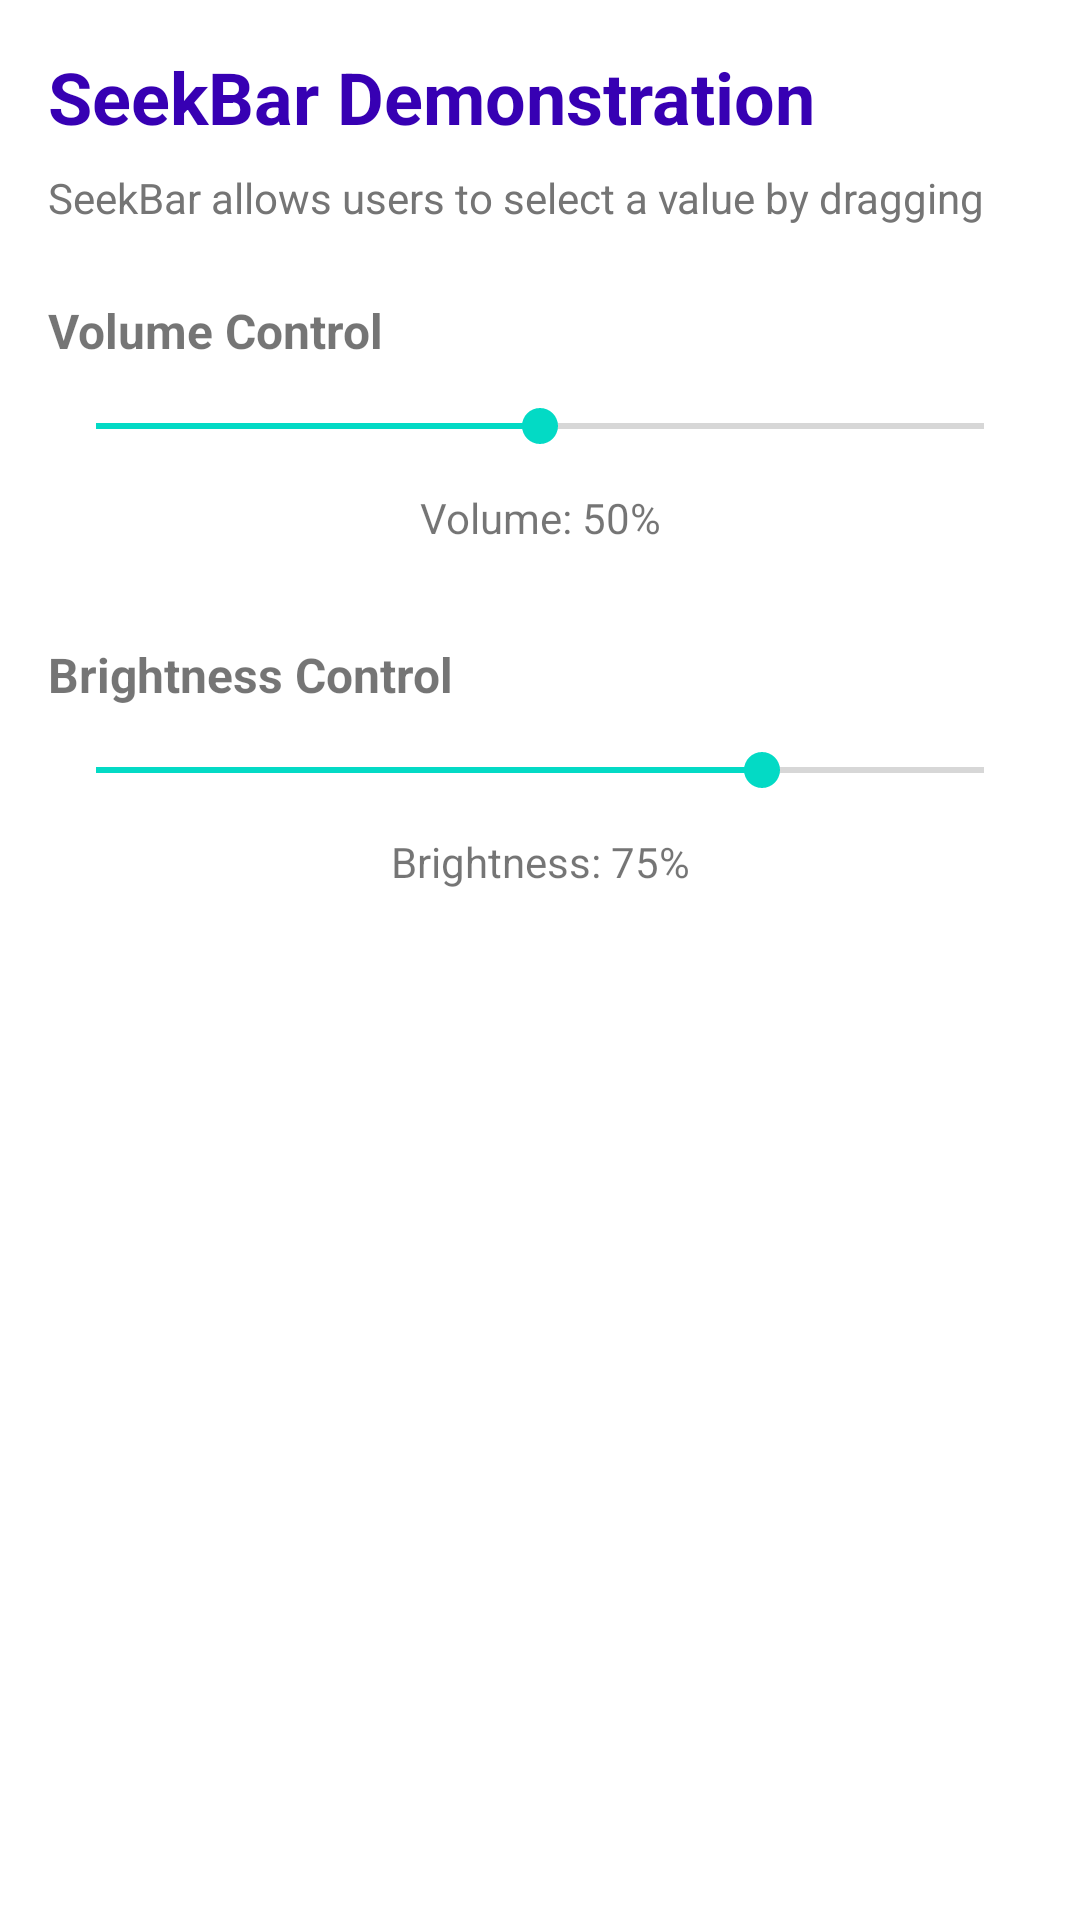

Layout XML and referenced resources for this Android screen:
<!-- AndroidManifest.xml: application theme Theme.Assignment1AndroidViews -->
<!-- res/layout/activity_seek_bar.xml -->
<?xml version="1.0" encoding="utf-8"?>
<LinearLayout xmlns:android="http://schemas.android.com/apk/res/android"
    android:layout_width="match_parent"
    android:layout_height="match_parent"
    android:orientation="vertical"
    android:padding="16dp"
    android:background="@color/white">

    <TextView
        android:layout_width="match_parent"
        android:layout_height="wrap_content"
        android:text="@string/seekbar_title"
        android:textSize="24sp"
        android:textStyle="bold"
        android:textColor="@color/purple_700"
        android:layout_marginBottom="8dp"/>

    <TextView
        android:layout_width="match_parent"
        android:layout_height="wrap_content"
        android:text="@string/seekbar_desc"
        android:textSize="14sp"
        android:textColor="@color/gray_dark"
        android:layout_marginBottom="24dp"/>

    <TextView
        android:layout_width="match_parent"
        android:layout_height="wrap_content"
        android:text="@string/seekbar_volume"
        android:textSize="16sp"
        android:textStyle="bold"
        android:layout_marginBottom="12dp"/>

    <SeekBar
        android:id="@+id/seek_bar_volume"
        android:layout_width="match_parent"
        android:layout_height="wrap_content"
        android:max="100"
        android:progress="50"
        android:layout_marginBottom="12dp"/>

    <TextView
        android:id="@+id/tv_volume_value"
        android:layout_width="match_parent"
        android:layout_height="wrap_content"
        android:text="Volume: 50%"
        android:textSize="14sp"
        android:gravity="center"
        android:layout_marginBottom="32dp"/>

    <TextView
        android:layout_width="match_parent"
        android:layout_height="wrap_content"
        android:text="@string/seekbar_brightness"
        android:textSize="16sp"
        android:textStyle="bold"
        android:layout_marginBottom="12dp"/>

    <SeekBar
        android:id="@+id/seek_bar_brightness"
        android:layout_width="match_parent"
        android:layout_height="wrap_content"
        android:max="100"
        android:progress="75"
        android:layout_marginBottom="12dp"/>

    <TextView
        android:id="@+id/tv_brightness_value"
        android:layout_width="match_parent"
        android:layout_height="wrap_content"
        android:text="Brightness: 75%"
        android:textSize="14sp"
        android:gravity="center"/>

</LinearLayout>
<!-- resources referenced by this layout -->
<resources>
  <color name="gray_dark">#757575</color>
  <color name="purple_700">#FF3700B3</color>
  <color name="white">#FFFFFFFF</color>
  <string name="seekbar_brightness">Brightness Control</string>
  <string name="seekbar_desc">SeekBar allows users to select a value by dragging</string>
  <string name="seekbar_title">SeekBar Demonstration</string>
  <string name="seekbar_volume">Volume Control</string>
  <style name="Theme.Assignment1AndroidViews" parent="Theme.MaterialComponents.DayNight.DarkActionBar">
          
          <item name="colorPrimary">@color/purple_500</item>
          <item name="colorPrimaryVariant">@color/purple_700</item>
          <item name="colorOnPrimary">@color/white</item>
          
          <item name="colorSecondary">@color/teal_200</item>
          <item name="colorSecondaryVariant">@color/teal_700</item>
          <item name="colorOnSecondary">@color/black</item>
          
          <item name="android:statusBarColor" tools:targetApi="l">?attr/colorPrimaryVariant</item>
      </style>
  <color name="purple_500">#FF6200EE</color>
  <color name="teal_200">#FF03DAC5</color>
  <color name="teal_700">#FF018786</color>
  <color name="black">#FF000000</color>
</resources>
